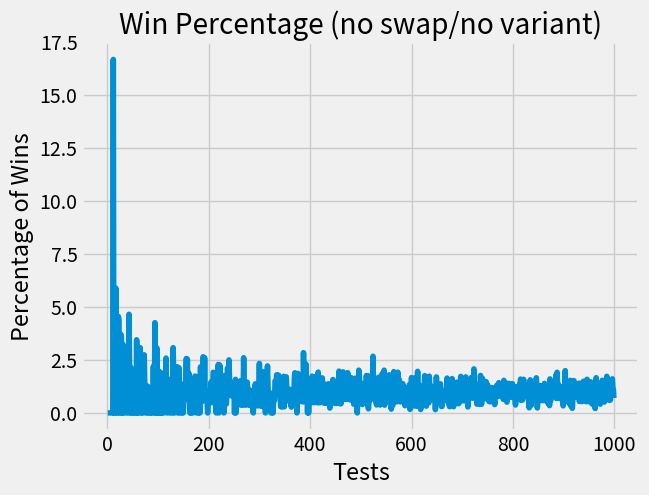

Recreate this plot in Python.
# 154 Project - Monty Hall Game

# [redacted]
# [redacted]

import matplotlib.pyplot as plt
import numpy as np
import random

#testing purposes 

plt.style.use('fivethirtyeight')

#run games that tally wins/losses and if there was a user choice swap
def monty_hall(sim_nums, doors_input, swap_door, variant):
    no_swap_wins= 0
    swap_wins= 0 
    swap_losses = 0
    no_swap_losses = 0
    other_door = 0

    for i in range(0, sim_nums):
        car_door = random.randrange(0, doors_input)
        user_choice = random.randrange(0, doors_input)
        monty_choice = car_door
        opened_door_list, variant_loss, other_door = open_door(other_door, user_choice, monty_choice, doors_input, variant)              

#swap the user's choice to a new door
        if swap_door == True:
            new_user_choice = other_door

#Possible game scenarios 
        if variant_loss == True:
            if(swap_door == True):
                swap_losses+=1
            else: no_swap_losses +=1            
            #VARIANT: the player lost because the host opened the car door

        elif not swap_door and user_choice == car_door:
            no_swap_wins +=1
            #User does not switch and wins
        
        elif not swap_door and user_choice != car_door:
            no_swap_losses +=1
            #User does not switch and loses

        elif swap_door and new_user_choice == car_door:
            swap_wins +=1
            #User switches and wins

        elif swap_door and new_user_choice != car_door:
            swap_losses +=1
            #User switches and loses
                    
        else: print("error")

    return   no_swap_wins, swap_wins, swap_losses, no_swap_losses, sim_nums

#open a goat door
def open_door(other_door, user_choice, monty_choice, doorsNum, variant):
    opened_door_lists=[]
    variant_loss = False
    
    #add all doors to the list, remove the user's door and the winning door
    for i in range(0, doorsNum):
        opened_door_lists.append(i)

    # NO VARIANT: host may only open a goat door
    if(variant == False):

        #if the user chooses the winning door, the host can choose from either leftover door
        #so leave a random door for the host to open
        if (user_choice == monty_choice):
            opened_door_lists.remove(user_choice) #remove the users choice from the hosts list

            other_door = random.randrange(len(opened_door_lists))
            if(other_door == user_choice and user_choice == len(opened_door_lists)-1):
                other_door -= 1
            else:
                other_door =+ 1

            opened_door_lists.remove(other_door) #remove a random goat door

        #The only goat door the host can open is the door the user did not choose 
        #and the one that does not have a car behind it 
        else:
            opened_door_lists.remove(user_choice) #remove the users choice from the hosts list
            opened_door_lists.remove(monty_choice) #remove the car door from the hosts list
    
    # VARIANT: host may open car door by accident
    else:
        # ensure host does not open car door        
       

        # pick another random door the host will leave closed
       
        other_door = random.randint(0,len(opened_door_lists)-1)
     #   print('other: ', other_door, ' user: ', user_choice, 'car: ',monty_choice)

        # ensure the 2 doors left closed are not the same
        if(other_door == user_choice and user_choice == len(opened_door_lists)-1):
            other_door = other_door - 1
        elif(other_door == user_choice):
            other_door = other_door + 1

        opened_door_lists.remove(user_choice) 
      #  print(opened_door_lists)


        opened_door_lists.remove(other_door) 
      #  print(opened_door_lists)
       # print()

        # if car door was not removed from the list then
        # the host opened the car door, thus the player lost
        if(other_door != monty_choice and user_choice != monty_choice):
            variant_loss = True

    return opened_door_lists, variant_loss, other_door
   

#allows user to swap their choice after the host opens goat_doors. New door can't be one that is already open nor the user's current choice
def swap_user_choice(user_choice, opened_door_list, doorsNum):
    new_user_door = random.randrange(0, doorsNum)
    while(new_user_door in opened_door_list or new_user_door == user_choice):
        new_user_door = random.randrange(0, doorsNum)
    return new_user_door



tests = 1000
doors = 100
swap = True
variant = True #change to run with or without variant

sim_swap_results = monty_hall(tests, doors, swap, variant) 
sim_no_swap_results = monty_hall(tests, doors, swap, variant)

print("\n---------------------------- Monty Hall Simulation Results ----------------------------")
print("Number of tests: ", tests)
print("Number of doors: ", doors)
print("Swap user choice:", "\twins ", sim_swap_results[1]/sim_swap_results[4]*100, "% - losses ", sim_swap_results[2]/sim_swap_results[4]*100,"%" )
print("No Swap user choice:", "\twins ", sim_no_swap_results[0]/sim_no_swap_results[4]*100, "% - losses ", sim_no_swap_results[3]/sim_no_swap_results[4]*100,"%" )

testsList = []
winList=[]
count=0

for i in range(1, tests):
    testsList.append(i)

    #run monty hall simulation  with i as the count of simulations,
    #doors as the count of doors, 
    #True/False as switch/no switch,
    #and True/False as variatoin/no variant

    y = monty_hall(i, doors, swap, variant) 
    percent = (y[1]/y[4]*100)
    winList.append (percent)
    count += percent

# Average win% over 1000 tests
print("average win percentage: ", count/tests)

plt.figsize =((1,3))
plt.plot(testsList, winList)
plt.xlabel('Tests')
plt.ylabel('Percentage of Wins')
plt.title('Win Percentage (no swap/no variant)')
plt.show()
